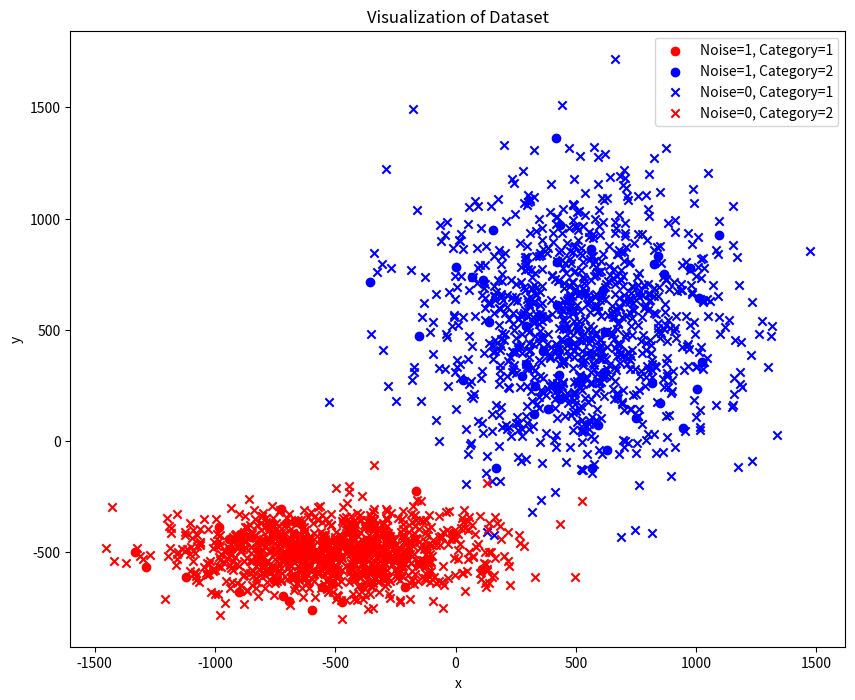

This chart was generated by the following Python code:
import numpy as np
import pandas as pd

# 设置随机种子以确保结果可复现
np.random.seed(42)
#生成数据集的大小
size=1000
# 生成两个多元高斯分布，每个分布包含1000个点
mean1 = [500, 500]
cov1 = [[100000, 0], [0, 100000]]
points1 = np.random.multivariate_normal(mean1, cov1, size)

mean2 = [-500, -500]
cov2 = [[100000, 0], [0, 10000]]
points2 = np.random.multivariate_normal(mean2, cov2, size)

# 创建DataFrame保存生成的数据
df1 = pd.DataFrame(points1, columns=['x', 'y'])
df2 = pd.DataFrame(points2, columns=['x', 'y'])

# 添加 'category' 列，并赋值为 1 和 2
df1['category'] = 1
df2['category'] = 2

# 引入噪声，修改部分点的 'category' 并添加 'noise' 列
a = 5
b = 5

# 对 p_category=1 的点进行修改
mask1 = np.random.choice([True, False], size=size, p=[a/100, 1-a/100])
df1.loc[mask1, 'category'] = 2
df1['noise'] = np.where(mask1, 1, 0)

# 对 p_category=2 的点进行修改
mask2 = np.random.choice([True, False], size=size, p=[b/100, 1-b/100])
df2.loc[mask2, 'category'] = 1
df2['noise'] = np.where(mask2, 1, 0)

# 合并两个DataFrame
dataset = pd.concat([df1, df2], ignore_index=True)

# 保存为 CSV 文件
dataset.to_csv('dataset.csv', index=False)


import matplotlib.pyplot as plt

# 根据条件选择数据并绘制散点图
plt.figure(figsize=(10, 8))

# noise=1, category=1 涂红色
plt.scatter(dataset[(dataset['noise'] == 1) & (dataset['category'] == 1)]['x'],
            dataset[(dataset['noise'] == 1) & (dataset['category'] == 1)]['y'],
            c='red', label='Noise=1, Category=1')

# noise=1, category=2 涂蓝色
plt.scatter(dataset[(dataset['noise'] == 1) & (dataset['category'] == 2)]['x'],
            dataset[(dataset['noise'] == 1) & (dataset['category'] == 2)]['y'],
            c='blue', label='Noise=1, Category=2')

# noise=0, category=1 涂蓝色
plt.scatter(dataset[(dataset['noise'] == 0) & (dataset['category'] == 1)]['x'],
            dataset[(dataset['noise'] == 0) & (dataset['category'] == 1)]['y'],
            c='blue', marker='x', label='Noise=0, Category=1')

# noise=0, category=2 涂红色
plt.scatter(dataset[(dataset['noise'] == 0) & (dataset['category'] == 2)]['x'],
            dataset[(dataset['noise'] == 0) & (dataset['category'] == 2)]['y'],
            c='red', marker='x', label='Noise=0, Category=2')

# 设置图例和标签
plt.legend()
plt.title('Visualization of Dataset')
plt.xlabel('x')
plt.ylabel('y')

# 显示图形
plt.show()
